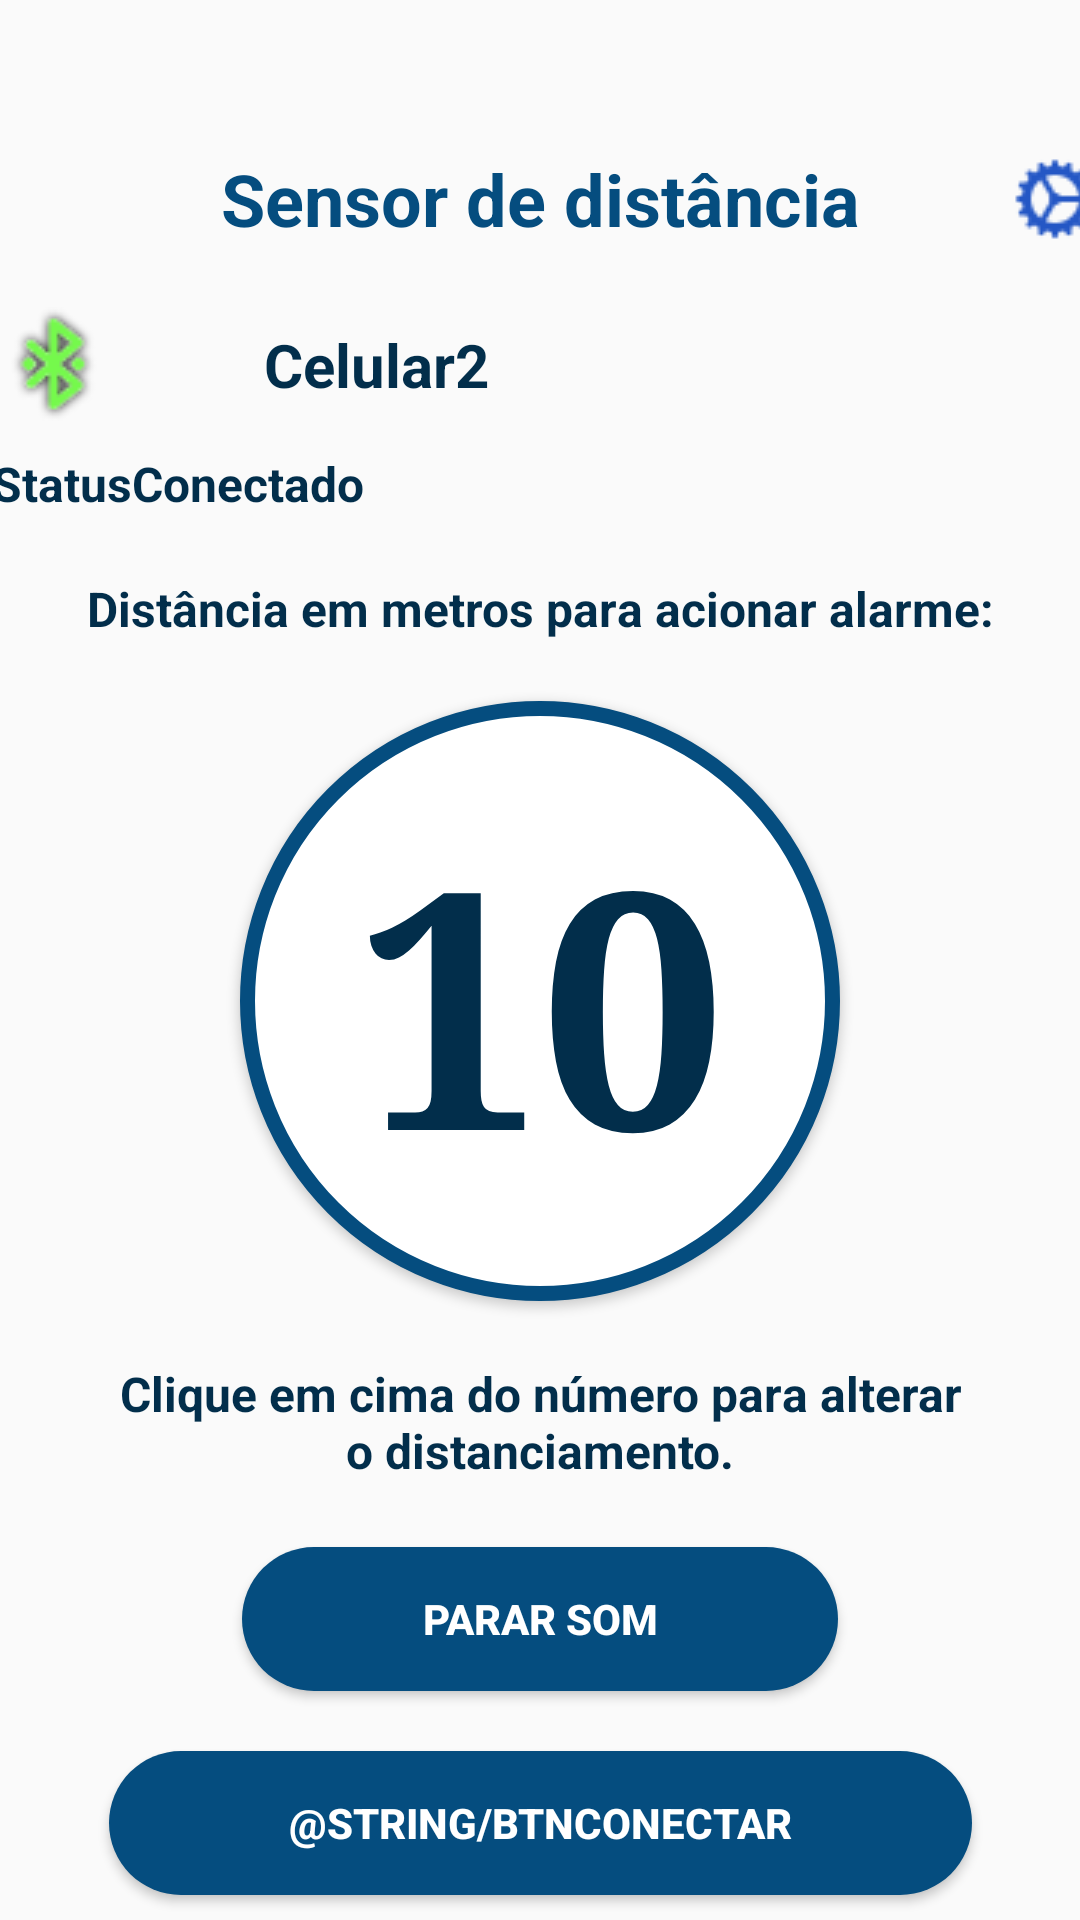

Reconstruct the res/layout file that produces this screen, plus the resources it refers to.
<!-- AndroidManifest.xml: application theme Theme.MonitoracaoDistanciamento -->
<!-- res/layout/activity_bluetooth_sensor.xml -->
<?xml version="1.0" encoding="utf-8"?>
<androidx.constraintlayout.widget.ConstraintLayout xmlns:android="http://schemas.android.com/apk/res/android"
    xmlns:app="http://schemas.android.com/apk/res-auto"
    xmlns:tools="http://schemas.android.com/tools"
    android:id="@+id/main"
    android:layout_width="match_parent"
    android:layout_height="match_parent"
    tools:context=".BluetoothSensor">

    <TextView
        android:id="@+id/lblTitleBthSensor"
        android:layout_width="wrap_content"
        android:layout_height="wrap_content"
        android:layout_marginTop="50dp"
        android:text="@string/lblBltSensor"
        android:textAlignment="center"
        android:textColor="#054D7F"
        android:textSize="24sp"
        android:textStyle="bold"
        app:layout_constraintEnd_toEndOf="parent"
        app:layout_constraintStart_toStartOf="parent"
        app:layout_constraintTop_toTopOf="parent" />

    <ImageView
        android:id="@+id/imgStatusConect"
        android:layout_width="wrap_content"
        android:layout_height="wrap_content"
        android:layout_marginTop="20dp"
        app:layout_constraintTop_toBottomOf="@+id/lblTitleBthSensor"
        app:srcCompat="@drawable/imgbthconect"
        tools:layout_editor_absoluteX="186dp" />

    <TextView
        android:id="@+id/lblStatusConect"
        android:layout_width="wrap_content"
        android:layout_height="wrap_content"
        android:layout_marginTop="10dp"
        android:text="@string/lblStatusConectado"
        android:textColor="#022E4B"
        android:textSize="16sp"
        android:textStyle="bold"
        app:layout_constraintEnd_toEndOf="@+id/imgStatusConect"
        app:layout_constraintStart_toStartOf="@+id/imgStatusConect"
        app:layout_constraintTop_toBottomOf="@+id/imgStatusConect" />

    <TextView
        android:id="@+id/lblNameBthHost"
        android:layout_width="wrap_content"
        android:layout_height="wrap_content"
        android:layout_marginEnd="50dp"
        android:text="Celular1"
        android:textColor="#022E4B"
        android:textSize="20sp"
        android:textStyle="bold"
        app:layout_constraintBottom_toBottomOf="@+id/imgStatusConect"
        app:layout_constraintEnd_toStartOf="@+id/imgStatusConect"
        app:layout_constraintTop_toTopOf="@+id/imgStatusConect" />

    <TextView
        android:id="@+id/lblNameBthSlave"
        android:layout_width="wrap_content"
        android:layout_height="wrap_content"
        android:layout_marginStart="50dp"
        android:text="Celular2"
        android:textColor="#022E4B"
        android:textSize="20sp"
        android:textStyle="bold"
        app:layout_constraintBottom_toBottomOf="@+id/imgStatusConect"
        app:layout_constraintStart_toEndOf="@+id/imgStatusConect"
        app:layout_constraintTop_toTopOf="@+id/imgStatusConect" />

    <TextView
        android:id="@+id/lblInfo"
        android:layout_width="wrap_content"
        android:layout_height="wrap_content"
        android:layout_marginTop="20dp"
        android:text="@string/lblInfo"
        android:textColor="#022E4B"
        android:textSize="16sp"
        android:textStyle="bold"
        app:layout_constraintEnd_toEndOf="parent"
        app:layout_constraintStart_toStartOf="parent"
        app:layout_constraintTop_toBottomOf="@+id/lblStatusConect" />

    <Button
        android:id="@+id/btnDistance"
        android:layout_width="wrap_content"
        android:layout_height="wrap_content"
        android:layout_marginTop="20dp"
        android:background="@drawable/shape_button_distance"
        android:fontFamily="serif"
        android:text="10"
        android:textAlignment="center"
        android:textColor="#022E4B"
        android:textSize="110sp"
        android:textStyle="bold"
        app:layout_constraintEnd_toEndOf="parent"
        app:layout_constraintStart_toStartOf="parent"
        app:layout_constraintTop_toBottomOf="@+id/lblInfo" />

    <TextView
        android:id="@+id/lblInfo2"
        android:layout_width="284dp"
        android:layout_height="42dp"
        android:layout_marginTop="20dp"
        android:text="@string/lblInfo2"
        android:textAlignment="center"
        android:textColor="#022E4B"
        android:textSize="16sp"
        android:textStyle="bold"
        app:layout_constraintEnd_toEndOf="@+id/btnDistance"
        app:layout_constraintStart_toStartOf="@+id/btnDistance"
        app:layout_constraintTop_toBottomOf="@+id/btnDistance" />

    <Button
        android:id="@+id/btnConectar"
        android:layout_width="wrap_content"
        android:layout_height="wrap_content"
        android:layout_marginTop="20dp"
        android:background="@drawable/shape_button_start"
        android:paddingLeft="60dp"
        android:paddingRight="60dp"
        android:text="@string/btnConectar"
        android:textColor="@color/white"
        android:textStyle="bold"
        app:layout_constraintEnd_toEndOf="@+id/btnStopAlarm"
        app:layout_constraintStart_toStartOf="@+id/btnStopAlarm"
        app:layout_constraintTop_toBottomOf="@+id/btnStopAlarm" />

    <Button
        android:id="@+id/btnStopAlarm"
        android:layout_width="wrap_content"
        android:layout_height="wrap_content"
        android:layout_marginTop="20dp"
        android:background="@drawable/shape_button_start"
        android:paddingLeft="60dp"
        android:paddingRight="60dp"
        android:text="@string/btnStopAlarm"
        android:textColor="@color/white"
        android:textStyle="bold"
        app:layout_constraintEnd_toEndOf="@+id/lblInfo2"
        app:layout_constraintStart_toStartOf="@+id/lblInfo2"
        app:layout_constraintTop_toBottomOf="@+id/lblInfo2" />

    <ImageButton
        android:id="@+id/imageButton2"
        android:layout_width="wrap_content"
        android:layout_height="wrap_content"
        android:layout_marginStart="50dp"
        android:background="@null"
        app:layout_constraintBottom_toBottomOf="@+id/lblTitleBthSensor"
        app:layout_constraintStart_toEndOf="@+id/lblTitleBthSensor"
        app:layout_constraintTop_toTopOf="@+id/lblTitleBthSensor"
        app:srcCompat="@drawable/settings" />

</androidx.constraintlayout.widget.ConstraintLayout>
<!-- resources referenced by this layout -->
<resources>
  <!-- drawable imgbthconect: png bitmap (drawable, 2470 bytes) -->
  <!-- drawable settings: png bitmap (drawable, 1346 bytes) -->
  <!-- drawable shape_button_distance (drawable) -->
  <?xml version="1.0" encoding="utf-8"?>
  <shape xmlns:android="http://schemas.android.com/apk/res/android" android:shape="oval" >
      <solid android:color="@color/white" />
      <stroke android:color="@color/white"/>
      <size android:width="200dp" android:height="200dp" />
      <stroke android:color="#054D7F" android:width="5dp" />
      <corners android:radius="100dp" />
  </shape>
  <!-- drawable shape_button_start (drawable) -->
  <?xml version="1.0" encoding="utf-8"?>
  <shape xmlns:android="http://schemas.android.com/apk/res/android" android:shape="rectangle">
      <solid android:color="#054D7F" />
      <corners android:radius="50dp" />
  </shape>
  <string name="btnStopAlarm">Parar som</string>
  <string name="lblBltSensor">Sensor de distância</string>
  <string name="lblInfo">Distância em metros para acionar alarme:</string>
  <string name="lblInfo2">Clique em cima do número para alterar o distanciamento.</string>
  <style name="Theme.MonitoracaoDistanciamento" parent="Base.Theme.MonitoracaoDistanciamento" />
  <style name="Base.Theme.MonitoracaoDistanciamento" parent="Theme.AppCompat.DayNight.NoActionBar">
          
          
      </style>
  <!-- not gathered from this repository: default colours our renderer supplied (Android Studio template values) -->
  <color name="white">#FFFFFFFF</color>
</resources>
